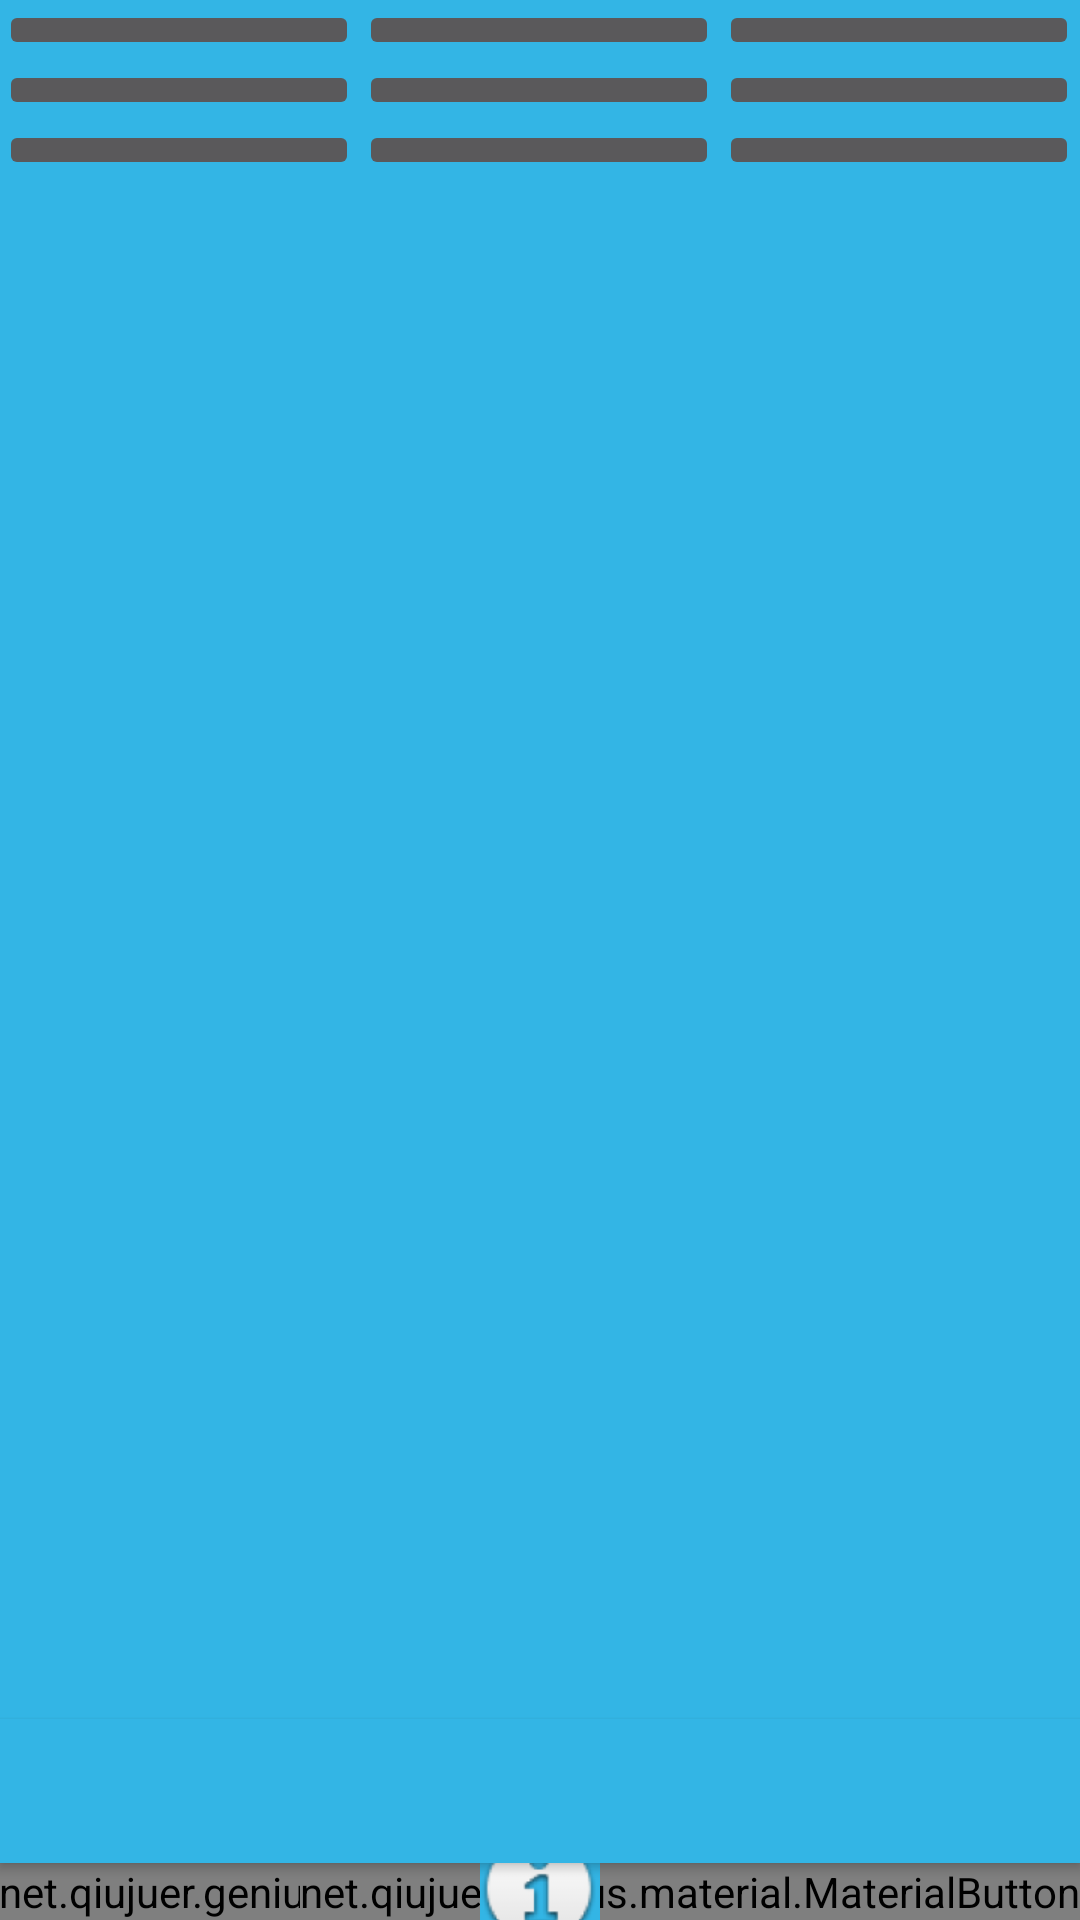

Reconstruct the res/layout file that produces this screen, plus the resources it refers to.
<!-- AndroidManifest.xml: application theme AppTheme -->
<!-- res/layout/activity_main.xml -->
<RelativeLayout xmlns:android="http://schemas.android.com/apk/res/android"
    xmlns:tools="http://schemas.android.com/tools"
    android:layout_width="match_parent"
    android:layout_height="match_parent"
    android:paddingLeft="@dimen/activity_horizontal_margin"
    android:paddingRight="@dimen/activity_horizontal_margin"
    android:paddingTop="@dimen/activity_vertical_margin"
    android:paddingBottom="@dimen/activity_vertical_margin"
    tools:context=".MainActivity"
    android:background="@android:color/holo_blue_light"
    xmlns:material="http://schemas.android.com/apk/res-auto">

    <TableLayout
        android:layout_width="wrap_content"
        android:layout_height="wrap_content"
        android:stretchColumns="*"
        android:layout_alignParentTop="true"
        android:layout_alignParentLeft="true"
        android:layout_alignParentStart="true"
        android:layout_alignParentRight="true"
        android:layout_alignParentEnd="true">

        <TableRow
            android:layout_width="fill_parent"
            android:layout_height="fill_parent">

            <ImageButton
                android:layout_width="wrap_content"
                android:layout_height="wrap_content"
                android:id="@+id/imageButton"
                android:layout_column="0" />

            <ImageButton
                android:layout_width="wrap_content"
                android:layout_height="wrap_content"
                android:id="@+id/imageButton2"
                android:layout_column="1" />

            <ImageButton
                android:layout_width="wrap_content"
                android:layout_height="wrap_content"
                android:id="@+id/imageButton3"
                android:layout_column="2" />
        </TableRow>

        <TableRow
            android:layout_width="fill_parent"
            android:layout_height="fill_parent">
            <ImageButton
                android:layout_width="wrap_content"
                android:layout_height="wrap_content"
                android:id="@+id/imageButton4"
                android:layout_column="0" />

            <ImageButton
                android:layout_width="wrap_content"
                android:layout_height="wrap_content"
                android:id="@+id/imageButton5"
                android:layout_column="1" />

            <ImageButton
                android:layout_width="wrap_content"
                android:layout_height="wrap_content"
                android:id="@+id/imageButton6"
                android:layout_column="2" />
        </TableRow>

        <TableRow
            android:layout_width="fill_parent"
            android:layout_height="fill_parent">
            <ImageButton
                android:layout_width="wrap_content"
                android:layout_height="wrap_content"
                android:id="@+id/imageButton7"
                android:layout_column="0" />

            <ImageButton
                android:layout_width="wrap_content"
                android:layout_height="wrap_content"
                android:id="@+id/imageButton8"
                android:layout_column="1" />

            <ImageButton
                android:layout_width="wrap_content"
                android:layout_height="wrap_content"
                android:id="@+id/imageButton9"
                android:layout_column="2" />
        </TableRow>

    </TableLayout>

    <net.qiujuer.genius.material.MaterialButton
        material:gm_textAppearance="light"
        material:gm_fontFamily="opensans"
        material:gm_fontWeight="bold"
        material:gm_isMaterial="true"
        material:gm_isAutoMove="true"
        material:gm_theme="@array/sea"
        material:gm_cornerRadius="5dp"
        android:layout_width="wrap_content"
        android:layout_height="wrap_content"
        android:id="@+id/button"
        android:layout_alignParentBottom="true"
        android:layout_alignParentLeft="true"
        android:layout_alignParentStart="true" />

    <net.qiujuer.genius.material.MaterialButton
        material:gm_textAppearance="light"
        material:gm_fontFamily="opensans"
        material:gm_fontWeight="bold"
        material:gm_isMaterial="true"
        material:gm_isAutoMove="true"
        material:gm_theme="@array/sea"
        material:gm_cornerRadius="5dp"
        android:layout_width="wrap_content"
        android:layout_height="wrap_content"
        android:id="@+id/button2"
        android:layout_alignParentBottom="true"
        android:layout_alignParentRight="true"
        android:layout_alignParentEnd="true" />

    <Button
        android:layout_width="wrap_content"
        android:layout_height="wrap_content"
        android:id="@+id/button3"
        android:layout_above="@+id/button"
        android:layout_alignParentLeft="true"
        android:layout_alignParentStart="true"
        android:layout_alignRight="@+id/button2"
        android:layout_alignEnd="@+id/button2"
        android:background="@android:color/holo_blue_light"
        android:textColor="@android:color/white" />

    <ImageButton
        android:layout_height="wrap_content"
        android:layout_width="wrap_content"
        android:id="@+id/imageButton10"
        android:background="@android:color/holo_blue_light"
        android:src="@drawable/sbic2"
        android:layout_alignParentBottom="true"
        android:layout_centerHorizontal="true"
        android:layout_below="@+id/button3" />

</RelativeLayout>
<!-- resources referenced by this layout -->
<resources>
  <!-- drawable sbic2: png bitmap (drawable-xhdpi, 4811 bytes) -->
  <style name="AppTheme" parent="AppTheme.Base" />
  <style name="AppTheme.Base" parent="Theme.AppCompat">
          <item name="colorPrimary">@color/colorPrimary</item>
          <item name="colorPrimaryDark">@color/colorPrimaryDark</item>
          <item name="android:windowNoTitle">true</item>
          <item name="windowActionBar">false</item>
      </style>
  <color name="colorPrimary">@android:color/holo_blue_light</color>
  <color name="colorPrimaryDark">@android:color/holo_blue_dark</color>
</resources>
